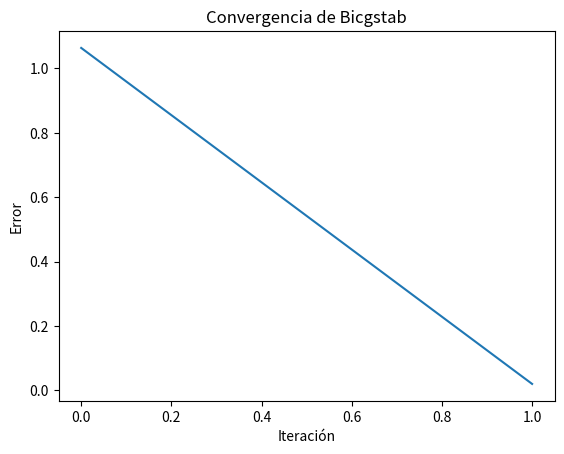

Write the Python code that produced this figure.
import numpy as np
from scipy.sparse.linalg import bicgstab
import matplotlib.pyplot as plt

# Definimos la matriz A y el vector b
A = np.array([[10, -1, 2], [-1, 11, -1], [2, -1, 10]])
b = np.array([6, 25, -11])

# Definimos la función de callback para registrar la información
# de cada iteración
iter_count = 0
error_list = []
iter_list = []

def callback(xk):
    global iter_count
    global error_list
    global iter_list
    
    # Calculamos el error actual
    error = np.linalg.norm(np.dot(A, xk) - b)
    
    # Almacenamos el error y el número de iteración
    error_list.append(error)
    iter_list.append(iter_count)
    
    # Incrementamos el número de iteración
    iter_count += 1

# Llamamos a la función bicgstab y utilizamos la función de callback
x, exit_code = bicgstab(A, b, callback=callback)

# Graficamos la convergencia
plt.plot(iter_list, error_list)
plt.xlabel('Iteración')
plt.ylabel('Error')
plt.title('Convergencia de Bicgstab')
plt.show()
